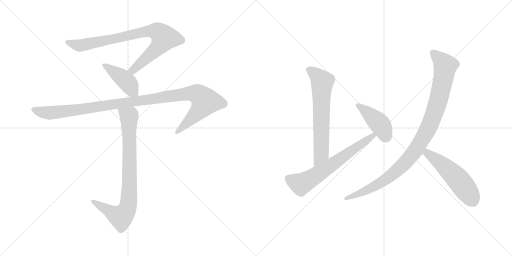
t = 0.00 s
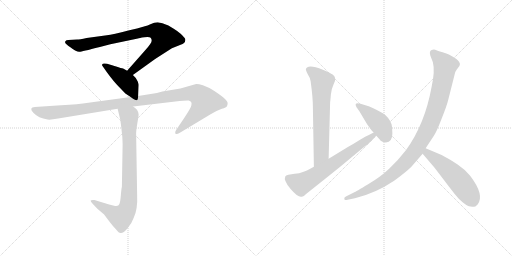
t = 1.62 s
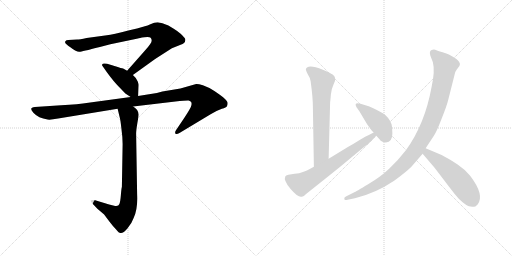
t = 3.24 s
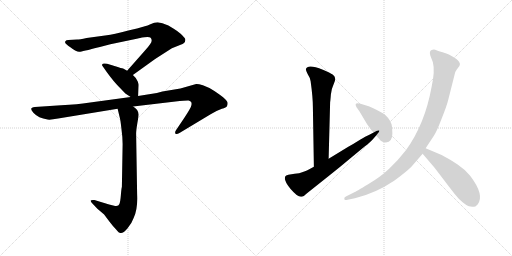
t = 4.86 s
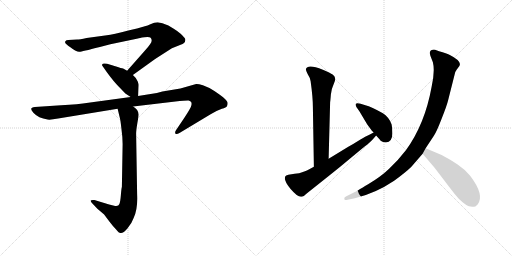
t = 6.47 s
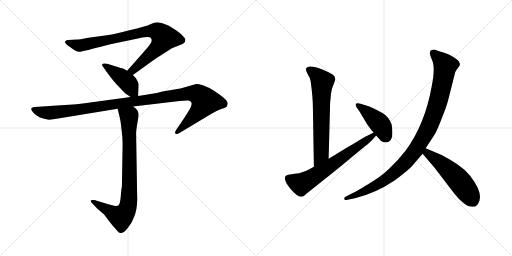
t = 8.09 s

The animated SVG that drew these frames (rendered in a browser with its animation timeline set to each time). Animation: 9 CSS @keyframes rules; one cycle of 8.09 s.

<svg version="1.1" viewBox="0 0 2048 1024" xmlns="http://www.w3.org/2000/svg">
  <g stroke="lightgray" stroke-dasharray="1,1" stroke-width="1" transform="scale(4, 4)">
    <line x1="0" y1="0" x2="256" y2="256"></line>
    <line x1="256" y1="0" x2="0" y2="256"></line>
    <line x1="128" y1="0" x2="128" y2="256"></line>
    <line x1="0" y1="128" x2="256" y2="128"></line>
    <line x1="256" y1="0" x2="512" y2="256"></line>
    <line x1="512" y1="0" x2="256" y2="256"></line>
    <line x1="384" y1="0" x2="384" y2="256"></line>
    <line x1="256" y1="128" x2="512" y2="128"></line>
  </g>
<g transform="scale(1, -1) translate(0, -850)">
   <style type="text/css">
    @keyframes keyframes0 {
      from {
       stroke: black;
       stroke-dashoffset: 854;
       stroke-width: 128;
       }
       74% {
       animation-timing-function: step-end;
       stroke: black;
       stroke-dashoffset: 0;
       stroke-width: 128;
       }
       to {
       stroke: black;
       stroke-width: 1024;
       }
       }
       #make-me-a-hanzi-animation-0 {
         animation: keyframes0 0.944987s both;
         animation-delay: 0.000000s;
         animation-timing-function: linear;
       }
    @keyframes keyframes1 {
      from {
       stroke: black;
       stroke-dashoffset: 432;
       stroke-width: 128;
       }
       58% {
       animation-timing-function: step-end;
       stroke: black;
       stroke-dashoffset: 0;
       stroke-width: 128;
       }
       to {
       stroke: black;
       stroke-width: 1024;
       }
       }
       #make-me-a-hanzi-animation-1 {
         animation: keyframes1 0.601562s both;
         animation-delay: 0.944987s;
         animation-timing-function: linear;
       }
    @keyframes keyframes2 {
      from {
       stroke: black;
       stroke-dashoffset: 1127;
       stroke-width: 128;
       }
       79% {
       animation-timing-function: step-end;
       stroke: black;
       stroke-dashoffset: 0;
       stroke-width: 128;
       }
       to {
       stroke: black;
       stroke-width: 1024;
       }
       }
       #make-me-a-hanzi-animation-2 {
         animation: keyframes2 1.167155s both;
         animation-delay: 1.546549s;
         animation-timing-function: linear;
       }
    @keyframes keyframes3 {
      from {
       stroke: black;
       stroke-dashoffset: 841;
       stroke-width: 128;
       }
       73% {
       animation-timing-function: step-end;
       stroke: black;
       stroke-dashoffset: 0;
       stroke-width: 128;
       }
       to {
       stroke: black;
       stroke-width: 1024;
       }
       }
       #make-me-a-hanzi-animation-3 {
         animation: keyframes3 0.934408s both;
         animation-delay: 2.713704s;
         animation-timing-function: linear;
       }
    @keyframes keyframes4 {
      from {
       stroke: black;
       stroke-dashoffset: 669;
       stroke-width: 128;
       }
       69% {
       animation-timing-function: step-end;
       stroke: black;
       stroke-dashoffset: 0;
       stroke-width: 128;
       }
       to {
       stroke: black;
       stroke-width: 1024;
       }
       }
       #make-me-a-hanzi-animation-4 {
         animation: keyframes4 0.794434s both;
         animation-delay: 3.648112s;
         animation-timing-function: linear;
       }
    @keyframes keyframes5 {
      from {
       stroke: black;
       stroke-dashoffset: 667;
       stroke-width: 128;
       }
       68% {
       animation-timing-function: step-end;
       stroke: black;
       stroke-dashoffset: 0;
       stroke-width: 128;
       }
       to {
       stroke: black;
       stroke-width: 1024;
       }
       }
       #make-me-a-hanzi-animation-5 {
         animation: keyframes5 0.792806s both;
         animation-delay: 4.442546s;
         animation-timing-function: linear;
       }
    @keyframes keyframes6 {
      from {
       stroke: black;
       stroke-dashoffset: 431;
       stroke-width: 128;
       }
       58% {
       animation-timing-function: step-end;
       stroke: black;
       stroke-dashoffset: 0;
       stroke-width: 128;
       }
       to {
       stroke: black;
       stroke-width: 1024;
       }
       }
       #make-me-a-hanzi-animation-6 {
         animation: keyframes6 0.600749s both;
         animation-delay: 5.235352s;
         animation-timing-function: linear;
       }
    @keyframes keyframes7 {
      from {
       stroke: black;
       stroke-dashoffset: 1031;
       stroke-width: 128;
       }
       77% {
       animation-timing-function: step-end;
       stroke: black;
       stroke-dashoffset: 0;
       stroke-width: 128;
       }
       to {
       stroke: black;
       stroke-width: 1024;
       }
       }
       #make-me-a-hanzi-animation-7 {
         animation: keyframes7 1.089030s both;
         animation-delay: 5.836101s;
         animation-timing-function: linear;
       }
    @keyframes keyframes8 {
      from {
       stroke: black;
       stroke-dashoffset: 538;
       stroke-width: 128;
       }
       64% {
       animation-timing-function: step-end;
       stroke: black;
       stroke-dashoffset: 0;
       stroke-width: 128;
       }
       to {
       stroke: black;
       stroke-width: 1024;
       }
       }
       #make-me-a-hanzi-animation-8 {
         animation: keyframes8 0.687826s both;
         animation-delay: 6.925131s;
         animation-timing-function: linear;
       }
</style>
<path d="M 531.5 550.0 L 620.5 614.0 L 687.5 657.0 L 712.5 667.0 Q 734.5 674.0 739.5 682.0 Q 742.5 690.0 740.5 695.0 Q 738.5 699.0 722.5 715.0 Q 709.5 726.0 696.5 734.0 L 673.5 748.0 L 649.5 757.0 L 630.5 761.0 Q 617.5 761.0 601.5 753.0 Q 585.5 745.0 517.5 729.0 Q 449.5 712.0 427.5 709.0 L 346.5 698.0 Q 317.5 692.0 308.5 692.0 L 273.5 690.0 Q 264.5 690.0 261.5 685.0 Q 258.5 680.0 263.5 675.0 Q 268.5 670.0 289.5 655.0 L 300.5 648.0 Q 312.5 642.0 318.5 643.0 Q 325.5 643.0 399.5 662.0 L 441.5 673.0 L 551.5 696.0 Q 556.5 698.0 577.5 701.0 Q 598.5 703.0 602.5 699.0 Q 607.5 694.0 606.5 686.0 Q 605.5 677.0 583.5 652.0 L 508.5 567.0 C 488.5 545.0 507.5 532.0 531.5 550.0 Z" fill="lightgray"></path> 
<path d="M 552.5 466.0 L 554.5 508.0 Q 555.5 512.0 550.5 525.0 Q 545.5 538.0 531.5 550.0 L 508.5 567.0 L 492.5 576.0 Q 485.5 577.0 464.5 584.0 L 428.5 595.0 Q 417.5 597.0 416.5 596.0 Q 410.5 596.0 408.5 592.0 Q 407.5 588.0 411.5 584.0 L 427.5 561.0 Q 455.5 523.0 474.5 504.0 L 501.5 476.0 L 522.5 462.0 C 547.5 445.0 551.5 443.0 552.5 466.0 Z" fill="lightgray"></path> 
<path d="M 532.5 424.0 L 701.5 444.0 Q 747.5 449.0 754.5 448.0 Q 762.5 446.0 764.5 442.0 Q 767.5 438.0 765.5 429.0 Q 764.5 420.0 737.5 379.0 L 704.5 330.0 Q 698.5 322.0 701.5 316.0 Q 704.5 310.0 719.5 319.0 L 842.5 393.0 Q 869.5 409.0 887.5 415.0 Q 905.5 420.0 907.5 425.0 Q 910.5 429.0 910.5 438.0 Q 910.5 446.0 893.5 460.0 Q 882.5 470.0 857.5 486.0 Q 832.5 502.0 811.5 509.0 Q 791.5 515.0 784.5 514.0 L 721.5 496.0 L 649.5 484.0 L 627.5 478.0 L 552.5 466.0 L 522.5 462.0 L 353.5 439.0 Q 313.5 432.0 244.5 429.0 L 139.5 422.0 Q 113.5 420.0 133.5 399.0 Q 153.5 377.0 190.5 372.0 Q 201.5 370.0 232.5 376.0 L 470.5 415.0 L 532.5 424.0 Z" fill="lightgray"></path> 
<path d="M 460.5 26.0 L 436.5 32.0 L 377.5 50.0 Q 364.5 51.0 362.5 48.0 Q 361.5 44.0 370.5 35.0 L 389.5 15.0 L 416.5 -8.0 L 437.5 -36.0 Q 452.5 -56.0 464.5 -68.0 Q 475.5 -82.0 481.5 -82.0 Q 491.5 -85.0 509.5 -64.0 Q 527.5 -43.0 534.5 -22.0 Q 551.5 12.0 548.5 72.0 L 544.5 315.0 Q 544.5 329.0 549.5 358.0 Q 554.5 387.0 554.5 392.0 Q 553.5 412.0 532.5 424.0 C 509.5 443.0 463.5 444.0 470.5 415.0 L 477.5 386.0 Q 481.5 374.0 485.5 337.0 Q 490.5 300.0 490.5 274.0 L 487.5 102.0 Q 485.5 96.0 483.5 70.0 Q 481.5 44.0 477.5 34.0 Q 474.5 24.0 460.5 26.0 Z" fill="lightgray"></path> 
<path d="M 1314.5 215.5 L 1320.5 441.5 Q 1321.5 447.5 1323.5 472.5 Q 1326.5 497.5 1334.5 513.5 Q 1342.5 529.5 1340.5 537.5 Q 1339.5 545.5 1330.5 552.5 Q 1321.5 558.5 1291.5 571.5 Q 1229.5 595.5 1223.5 573.5 Q 1222.5 570.5 1230.5 554.5 Q 1240.5 539.5 1242.5 525.5 Q 1251.5 460.5 1251.5 423.5 L 1255.5 183.5 C 1255.5 153.5 1313.5 185.5 1314.5 215.5 Z" fill="lightgray"></path> 
<path d="M 1255.5 183.5 Q 1223.5 165.5 1208.5 161.5 Q 1199.5 157.5 1178.5 155.5 L 1153.5 151.5 Q 1142.5 148.5 1141.5 145.5 Q 1132.5 129.5 1162.5 94.5 Q 1192.5 59.5 1206.5 63.5 Q 1213.5 62.5 1225.5 75.5 L 1313.5 145.5 Q 1355.5 178.5 1406.5 221.5 L 1458.5 264.5 Q 1481.5 281.5 1491.5 293.5 L 1502.5 306.5 Q 1504.5 307.5 1504.5 308.5 C 1524.5 331.5 1521.5 334.5 1494.5 320.5 L 1475.5 310.5 Q 1464.5 306.5 1438.5 290.5 Q 1413.5 274.5 1391.5 262.5 L 1314.5 215.5 L 1255.5 183.5 Z" fill="lightgray"></path> 
<path d="M 1504.5 308.5 Q 1522.5 288.5 1522.5 287.5 Q 1531.5 280.5 1543.5 280.5 Q 1569.5 282.5 1569.5 316.5 Q 1569.5 339.5 1566.5 352.5 Q 1563.5 364.5 1552.5 378.5 Q 1542.5 391.5 1531.5 397.5 Q 1485.5 423.5 1461.5 429.5 L 1442.5 435.5 Q 1427.5 439.5 1423.5 435.5 Q 1420.5 431.5 1425.5 422.5 L 1437.5 405.5 L 1468.5 353.5 L 1487.5 327.5 L 1494.5 320.5 L 1504.5 308.5 Z" fill="lightgray"></path> 
<path d="M 1702.5 257.5 L 1735.5 307.5 Q 1745.5 321.5 1766.5 375.5 Q 1787.5 428.5 1792.5 449.5 L 1818.5 552.5 Q 1820.5 564.5 1826.5 571.5 L 1837.5 586.5 Q 1849.5 605.5 1795.5 632.5 Q 1787.5 636.5 1770.5 641.5 Q 1754.5 645.5 1745.5 649.5 Q 1737.5 653.5 1726.5 650.5 Q 1715.5 646.5 1721.5 627.5 L 1731.5 601.5 Q 1740.5 566.5 1726.5 503.5 Q 1699.5 353.5 1623.5 249.5 Q 1589.5 205.5 1556.5 175.5 Q 1524.5 144.5 1472.5 113.5 Q 1420.5 82.5 1417.5 81.5 L 1383.5 64.5 Q 1374.5 59.5 1377.5 53.5 Q 1380.5 47.5 1390.5 51.5 L 1419.5 57.5 Q 1502.5 77.5 1576.5 127.5 Q 1624.5 162.5 1645.5 183.5 L 1690.5 235.5 L 1702.5 257.5 Z" fill="lightgray"></path> 
<path d="M 1875.5 25.5 L 1888.5 23.5 Q 1891.5 22.5 1901.5 24.5 L 1910.5 32.5 Q 1939.5 70.5 1880.5 147.5 Q 1857.5 174.5 1830.5 192.5 Q 1804.5 210.5 1766.5 230.5 L 1702.5 257.5 C 1674.5 269.5 1671.5 258.5 1690.5 235.5 L 1737.5 180.5 L 1776.5 129.5 Q 1807.5 88.5 1820.5 72.5 Q 1833.5 55.5 1850.5 41.5 Q 1867.5 27.5 1875.5 25.5 Z" fill="lightgray"></path> 
      <clipPath id="make-me-a-hanzi-clip-0">
      <path d="M 531.5 550.0 L 620.5 614.0 L 687.5 657.0 L 712.5 667.0 Q 734.5 674.0 739.5 682.0 Q 742.5 690.0 740.5 695.0 Q 738.5 699.0 722.5 715.0 Q 709.5 726.0 696.5 734.0 L 673.5 748.0 L 649.5 757.0 L 630.5 761.0 Q 617.5 761.0 601.5 753.0 Q 585.5 745.0 517.5 729.0 Q 449.5 712.0 427.5 709.0 L 346.5 698.0 Q 317.5 692.0 308.5 692.0 L 273.5 690.0 Q 264.5 690.0 261.5 685.0 Q 258.5 680.0 263.5 675.0 Q 268.5 670.0 289.5 655.0 L 300.5 648.0 Q 312.5 642.0 318.5 643.0 Q 325.5 643.0 399.5 662.0 L 441.5 673.0 L 551.5 696.0 Q 556.5 698.0 577.5 701.0 Q 598.5 703.0 602.5 699.0 Q 607.5 694.0 606.5 686.0 Q 605.5 677.0 583.5 652.0 L 508.5 567.0 C 488.5 545.0 507.5 532.0 531.5 550.0 Z" fill="lightgray"></path>
      </clipPath>
      <path clip-path="url(#make-me-a-hanzi-clip-0)" d="M 270.5 682.0 L 321.5 668.0 L 597.5 726.0 L 628.5 725.0 L 640.5 716.0 L 656.5 698.0 L 635.5 664.0 L 541.5 577.0 L 518.5 568.0 " fill="none" id="make-me-a-hanzi-animation-0" stroke-dasharray="726 1452" stroke-linecap="round"></path>

      <clipPath id="make-me-a-hanzi-clip-1">
      <path d="M 552.5 466.0 L 554.5 508.0 Q 555.5 512.0 550.5 525.0 Q 545.5 538.0 531.5 550.0 L 508.5 567.0 L 492.5 576.0 Q 485.5 577.0 464.5 584.0 L 428.5 595.0 Q 417.5 597.0 416.5 596.0 Q 410.5 596.0 408.5 592.0 Q 407.5 588.0 411.5 584.0 L 427.5 561.0 Q 455.5 523.0 474.5 504.0 L 501.5 476.0 L 522.5 462.0 C 547.5 445.0 551.5 443.0 552.5 466.0 Z" fill="lightgray"></path>
      </clipPath>
      <path clip-path="url(#make-me-a-hanzi-clip-1)" d="M 414.5 590.0 L 511.5 519.0 L 543.5 473.0 " fill="none" id="make-me-a-hanzi-animation-1" stroke-dasharray="304 608" stroke-linecap="round"></path>

      <clipPath id="make-me-a-hanzi-clip-2">
      <path d="M 532.5 424.0 L 701.5 444.0 Q 747.5 449.0 754.5 448.0 Q 762.5 446.0 764.5 442.0 Q 767.5 438.0 765.5 429.0 Q 764.5 420.0 737.5 379.0 L 704.5 330.0 Q 698.5 322.0 701.5 316.0 Q 704.5 310.0 719.5 319.0 L 842.5 393.0 Q 869.5 409.0 887.5 415.0 Q 905.5 420.0 907.5 425.0 Q 910.5 429.0 910.5 438.0 Q 910.5 446.0 893.5 460.0 Q 882.5 470.0 857.5 486.0 Q 832.5 502.0 811.5 509.0 Q 791.5 515.0 784.5 514.0 L 721.5 496.0 L 649.5 484.0 L 627.5 478.0 L 552.5 466.0 L 522.5 462.0 L 353.5 439.0 Q 313.5 432.0 244.5 429.0 L 139.5 422.0 Q 113.5 420.0 133.5 399.0 Q 153.5 377.0 190.5 372.0 Q 201.5 370.0 232.5 376.0 L 470.5 415.0 L 532.5 424.0 Z" fill="lightgray"></path>
      </clipPath>
      <path clip-path="url(#make-me-a-hanzi-clip-2)" d="M 135.5 411.0 L 186.5 398.0 L 218.5 400.0 L 747.5 476.0 L 793.5 472.0 L 820.5 444.0 L 812.5 428.0 L 707.5 322.0 " fill="none" id="make-me-a-hanzi-animation-2" stroke-dasharray="999 1998" stroke-linecap="round"></path>

      <clipPath id="make-me-a-hanzi-clip-3">
      <path d="M 460.5 26.0 L 436.5 32.0 L 377.5 50.0 Q 364.5 51.0 362.5 48.0 Q 361.5 44.0 370.5 35.0 L 389.5 15.0 L 416.5 -8.0 L 437.5 -36.0 Q 452.5 -56.0 464.5 -68.0 Q 475.5 -82.0 481.5 -82.0 Q 491.5 -85.0 509.5 -64.0 Q 527.5 -43.0 534.5 -22.0 Q 551.5 12.0 548.5 72.0 L 544.5 315.0 Q 544.5 329.0 549.5 358.0 Q 554.5 387.0 554.5 392.0 Q 553.5 412.0 532.5 424.0 C 509.5 443.0 463.5 444.0 470.5 415.0 L 477.5 386.0 Q 481.5 374.0 485.5 337.0 Q 490.5 300.0 490.5 274.0 L 487.5 102.0 Q 485.5 96.0 483.5 70.0 Q 481.5 44.0 477.5 34.0 Q 474.5 24.0 460.5 26.0 Z" fill="lightgray"></path>
      </clipPath>
      <path clip-path="url(#make-me-a-hanzi-clip-3)" d="M 479.5 409.0 L 516.5 380.0 L 517.5 92.0 L 510.5 18.0 L 484.5 -19.0 L 370.5 44.0 " fill="none" id="make-me-a-hanzi-animation-3" stroke-dasharray="713 1426" stroke-linecap="round"></path>

      <clipPath id="make-me-a-hanzi-clip-4">
      <path d="M 1314.5 215.5 L 1320.5 441.5 Q 1321.5 447.5 1323.5 472.5 Q 1326.5 497.5 1334.5 513.5 Q 1342.5 529.5 1340.5 537.5 Q 1339.5 545.5 1330.5 552.5 Q 1321.5 558.5 1291.5 571.5 Q 1229.5 595.5 1223.5 573.5 Q 1222.5 570.5 1230.5 554.5 Q 1240.5 539.5 1242.5 525.5 Q 1251.5 460.5 1251.5 423.5 L 1255.5 183.5 C 1255.5 153.5 1313.5 185.5 1314.5 215.5 Z" fill="lightgray"></path>
      </clipPath>
      <path clip-path="url(#make-me-a-hanzi-clip-4)" d="M 1233.5 572.5 L 1270.5 546.5 L 1288.5 522.5 L 1284.5 236.5 L 1259.5 191.5 " fill="none" id="make-me-a-hanzi-animation-4" stroke-dasharray="541 1082" stroke-linecap="round"></path>

      <clipPath id="make-me-a-hanzi-clip-5">
      <path d="M 1255.5 183.5 Q 1223.5 165.5 1208.5 161.5 Q 1199.5 157.5 1178.5 155.5 L 1153.5 151.5 Q 1142.5 148.5 1141.5 145.5 Q 1132.5 129.5 1162.5 94.5 Q 1192.5 59.5 1206.5 63.5 Q 1213.5 62.5 1225.5 75.5 L 1313.5 145.5 Q 1355.5 178.5 1406.5 221.5 L 1458.5 264.5 Q 1481.5 281.5 1491.5 293.5 L 1502.5 306.5 Q 1504.5 307.5 1504.5 308.5 C 1524.5 331.5 1521.5 334.5 1494.5 320.5 L 1475.5 310.5 Q 1464.5 306.5 1438.5 290.5 Q 1413.5 274.5 1391.5 262.5 L 1314.5 215.5 L 1255.5 183.5 Z" fill="lightgray"></path>
      </clipPath>
      <path clip-path="url(#make-me-a-hanzi-clip-5)" d="M 1152.5 138.5 L 1199.5 115.5 L 1214.5 119.5 L 1321.5 187.5 L 1497.5 313.5 " fill="none" id="make-me-a-hanzi-animation-5" stroke-dasharray="539 1078" stroke-linecap="round"></path>

      <clipPath id="make-me-a-hanzi-clip-6">
      <path d="M 1504.5 308.5 Q 1522.5 288.5 1522.5 287.5 Q 1531.5 280.5 1543.5 280.5 Q 1569.5 282.5 1569.5 316.5 Q 1569.5 339.5 1566.5 352.5 Q 1563.5 364.5 1552.5 378.5 Q 1542.5 391.5 1531.5 397.5 Q 1485.5 423.5 1461.5 429.5 L 1442.5 435.5 Q 1427.5 439.5 1423.5 435.5 Q 1420.5 431.5 1425.5 422.5 L 1437.5 405.5 L 1468.5 353.5 L 1487.5 327.5 L 1494.5 320.5 L 1504.5 308.5 Z" fill="lightgray"></path>
      </clipPath>
      <path clip-path="url(#make-me-a-hanzi-clip-6)" d="M 1428.5 429.5 L 1520.5 353.5 L 1541.5 308.5 L 1537.5 304.5 " fill="none" id="make-me-a-hanzi-animation-6" stroke-dasharray="303 606" stroke-linecap="round"></path>

      <clipPath id="make-me-a-hanzi-clip-7">
      <path d="M 1702.5 257.5 L 1735.5 307.5 Q 1745.5 321.5 1766.5 375.5 Q 1787.5 428.5 1792.5 449.5 L 1818.5 552.5 Q 1820.5 564.5 1826.5 571.5 L 1837.5 586.5 Q 1849.5 605.5 1795.5 632.5 Q 1787.5 636.5 1770.5 641.5 Q 1754.5 645.5 1745.5 649.5 Q 1737.5 653.5 1726.5 650.5 Q 1715.5 646.5 1721.5 627.5 L 1731.5 601.5 Q 1740.5 566.5 1726.5 503.5 Q 1699.5 353.5 1623.5 249.5 Q 1589.5 205.5 1556.5 175.5 Q 1524.5 144.5 1472.5 113.5 Q 1420.5 82.5 1417.5 81.5 L 1383.5 64.5 Q 1374.5 59.5 1377.5 53.5 Q 1380.5 47.5 1390.5 51.5 L 1419.5 57.5 Q 1502.5 77.5 1576.5 127.5 Q 1624.5 162.5 1645.5 183.5 L 1690.5 235.5 L 1702.5 257.5 Z" fill="lightgray"></path>
      </clipPath>
      <path clip-path="url(#make-me-a-hanzi-clip-7)" d="M 1733.5 637.5 L 1781.5 587.5 L 1776.5 555.5 L 1752.5 445.5 L 1730.5 378.5 L 1666.5 255.5 L 1595.5 174.5 L 1544.5 133.5 L 1438.5 75.5 L 1384.5 56.5 " fill="none" id="make-me-a-hanzi-animation-7" stroke-dasharray="903 1806" stroke-linecap="round"></path>

      <clipPath id="make-me-a-hanzi-clip-8">
      <path d="M 1875.5 25.5 L 1888.5 23.5 Q 1891.5 22.5 1901.5 24.5 L 1910.5 32.5 Q 1939.5 70.5 1880.5 147.5 Q 1857.5 174.5 1830.5 192.5 Q 1804.5 210.5 1766.5 230.5 L 1702.5 257.5 C 1674.5 269.5 1671.5 258.5 1690.5 235.5 L 1737.5 180.5 L 1776.5 129.5 Q 1807.5 88.5 1820.5 72.5 Q 1833.5 55.5 1850.5 41.5 Q 1867.5 27.5 1875.5 25.5 Z" fill="lightgray"></path>
      </clipPath>
      <path clip-path="url(#make-me-a-hanzi-clip-8)" d="M 1706.5 248.5 L 1709.5 237.5 L 1772.5 190.5 L 1826.5 138.5 L 1876.5 74.5 L 1893.5 42.5 " fill="none" id="make-me-a-hanzi-animation-8" stroke-dasharray="410 820" stroke-linecap="round"></path>

</g>
</svg>
